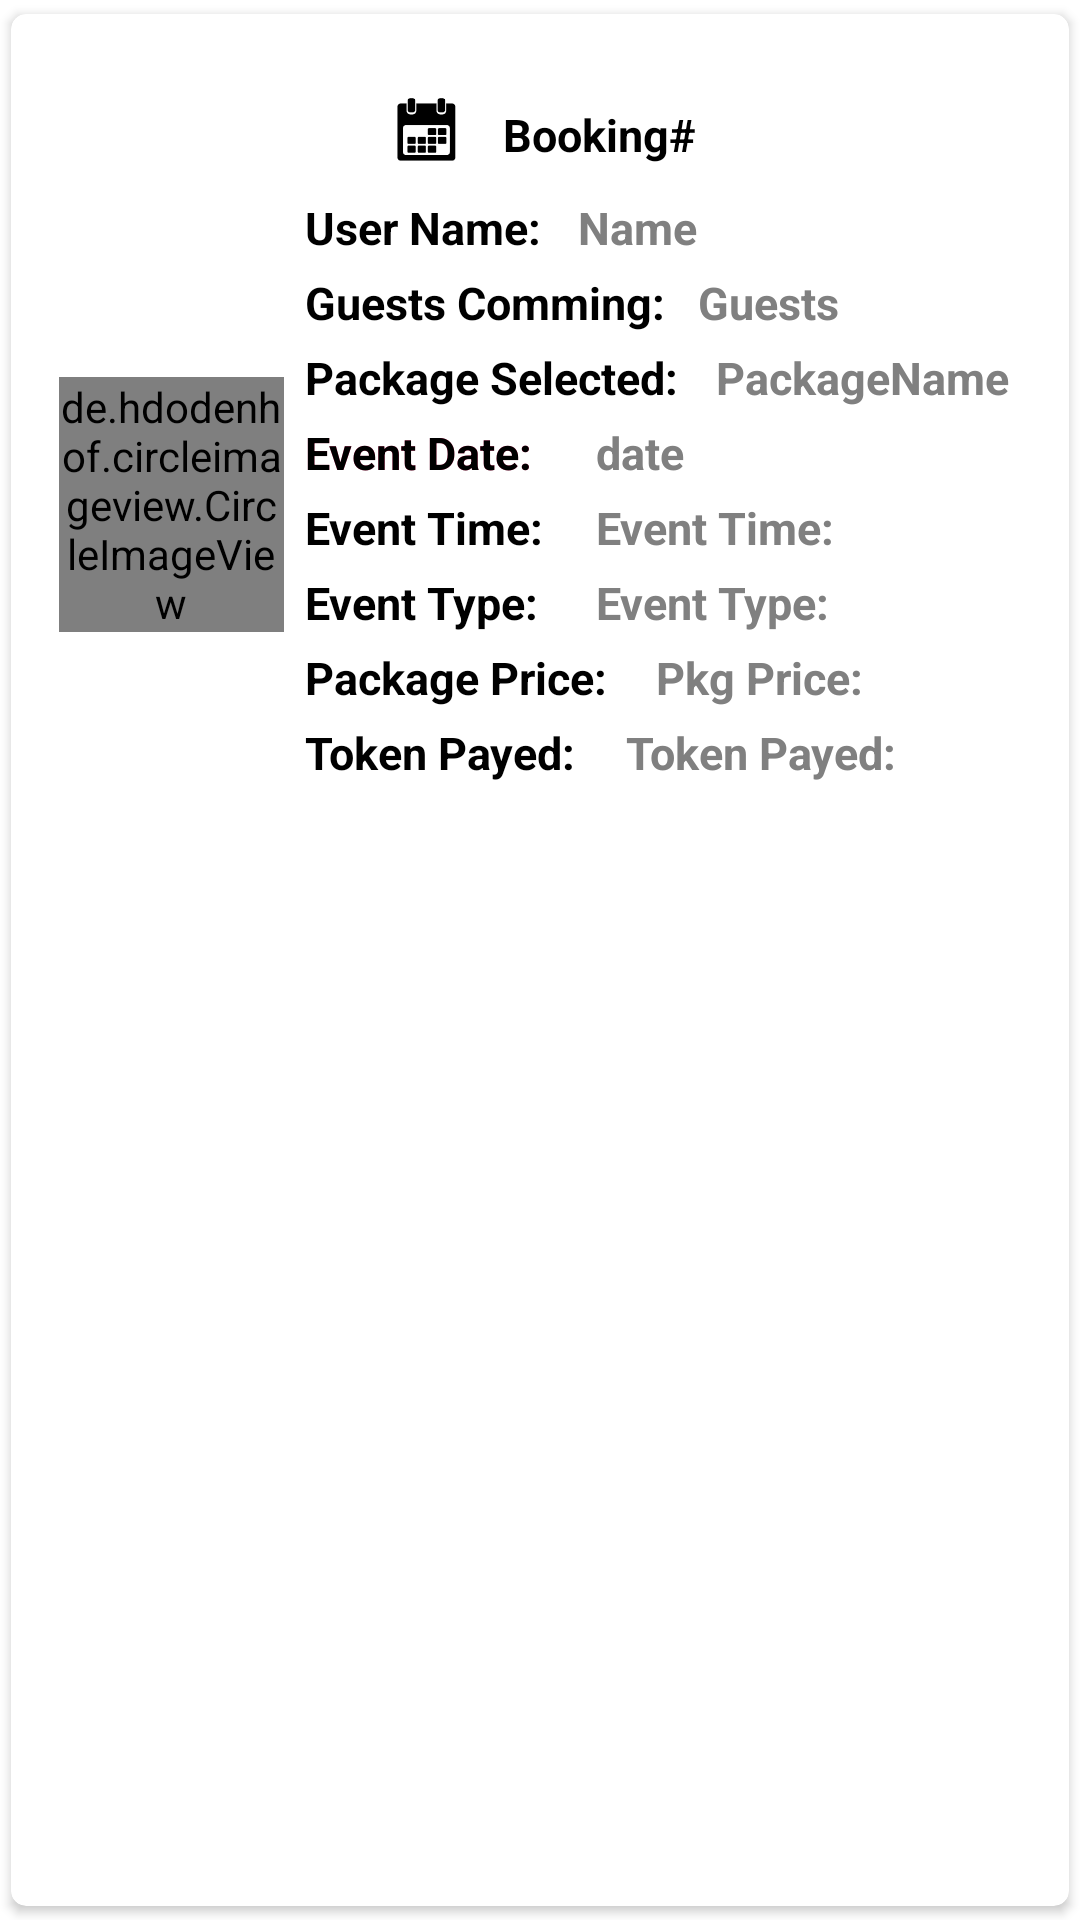

This screen was rendered from an Android layout file. Write that file and the resources it references.
<!-- AndroidManifest.xml: application theme Theme.Marqeusina -->
<!-- res/layout/bsinglerow.xml -->
<?xml version="1.0" encoding="utf-8"?>
<androidx.cardview.widget.CardView xmlns:android="http://schemas.android.com/apk/res/android"
    android:layout_width="match_parent"
    android:layout_height="wrap_content"
    xmlns:app="http://schemas.android.com/apk/res-auto"
    app:cardCornerRadius="5dp"
    android:elevation="4dp"
    app:cardUseCompatPadding="true">

    <RelativeLayout
        android:layout_width="match_parent"
        android:layout_height="wrap_content"
        android:padding="16dp">


        <ImageView
            android:id="@+id/book_icon"
            android:layout_width="45dp"
            android:layout_height="45dp"
            android:layout_marginLeft="100dp"
            android:src="@drawable/booking" />

        <TextView
            android:id="@+id/booking_tv"
            android:layout_width="150dp"
            android:layout_height="25dp"
            android:layout_marginLeft="3dp"
            android:layout_marginTop="14dp"
            android:layout_toRightOf="@id/book_icon"
            android:text="Booking#"
            android:textAlignment="textStart"
            android:textColor="@color/black"
            android:textSize="15sp"
            android:textStyle="bold" />

        <de.hdodenhof.circleimageview.CircleImageView
            android:id="@+id/user_profile"
            android:layout_width="75dp"
            android:layout_height="85dp"
            android:layout_below="@id/book_icon"
            android:layout_marginTop="60dp"
            app:civ_border_color="@color/black" />


        <TextView
            android:id="@+id/t1"
            android:layout_width="90dp"
            android:layout_height="25dp"
            android:layout_below="@id/book_icon"
            android:layout_centerHorizontal="true"
            android:layout_marginLeft="7dp"
            android:layout_toRightOf="@id/user_profile"
            android:text="User Name: "
            android:textColor="#000"
            android:textSize="15sp"
            android:textStyle="bold" />

        <TextView
            android:id="@+id/user_name"
            android:layout_width="wrap_content"
            android:layout_height="25dp"
            android:layout_below="@id/book_icon"
            android:layout_centerHorizontal="true"
            android:layout_marginLeft="1dp"
            android:layout_toRightOf="@id/t1"
            android:text="Name"
            android:textColor="#808080"
            android:textSize="15sp"
            android:textStyle="bold" />

        <TextView
            android:id="@+id/t2"
            android:layout_width="130dp"
            android:layout_height="25dp"
            android:layout_below="@id/t1"
            android:layout_centerHorizontal="true"
            android:layout_marginLeft="7dp"
            android:layout_toRightOf="@id/user_profile"
            android:text="Guests Comming: "
            android:textColor="@color/black"
            android:textSize="15sp"
            android:textStyle="bold" />

        <TextView
            android:id="@+id/no_of_guests_coming"
            android:layout_width="wrap_content"
            android:layout_height="25dp"
            android:layout_below="@id/t1"
            android:layout_centerHorizontal="true"
            android:layout_marginLeft="1dp"
            android:layout_toRightOf="@id/t2"
            android:text="Guests"
            android:textColor="#808080"
            android:textSize="15sp"
            android:textStyle="bold" />

        <TextView
            android:id="@+id/t3"
            android:layout_width="130dp"
            android:layout_height="25dp"
            android:layout_below="@id/t2"
            android:layout_centerHorizontal="true"
            android:layout_marginLeft="7dp"
            android:layout_toRightOf="@id/user_profile"
            android:text="Package Selected: "
            android:textColor="@color/black"
            android:textSize="15sp"
            android:textStyle="bold" />

        <TextView
            android:id="@+id/pkg_name"
            android:layout_width="wrap_content"
            android:layout_height="25dp"
            android:layout_below="@id/t2"
            android:layout_centerHorizontal="true"
            android:layout_marginLeft="7dp"
            android:layout_toRightOf="@id/t3"
            android:text="PackageName"
            android:textColor="#808080"
            android:textSize="15sp"
            android:textStyle="bold" />

        <TextView
            android:id="@+id/t4"
            android:layout_width="90dp"
            android:layout_height="25dp"
            android:layout_below="@id/t3"
            android:layout_centerHorizontal="true"
            android:layout_marginLeft="7dp"
            android:layout_toRightOf="@id/user_profile"
            android:text="Event Date: "
            android:textColor="#B80D47"
            android:textSize="15sp"
            android:textStyle="bold" />

        <TextView
            android:id="@+id/event_date"
            android:layout_width="wrap_content"
            android:layout_height="25dp"
            android:layout_below="@id/t3"
            android:layout_centerHorizontal="true"
            android:layout_marginLeft="7dp"
            android:layout_toRightOf="@id/t4"
            android:text="date"
            android:textColor="#808080"
            android:textSize="15sp"
            android:textStyle="bold" />

        <TextView
            android:id="@+id/t5"
            android:layout_width="90dp"
            android:layout_height="25dp"
            android:layout_below="@id/t3"
            android:layout_centerHorizontal="true"
            android:layout_marginLeft="7dp"
            android:layout_toRightOf="@id/user_profile"
            android:text="Event Date: "
            android:textColor="@color/black"
            android:textSize="15sp"
            android:textStyle="bold" />

        <TextView
            android:id="@+id/t6"
            android:layout_width="90dp"
            android:layout_height="25dp"
            android:layout_below="@id/event_date"
            android:layout_centerHorizontal="true"
            android:layout_marginLeft="7dp"
            android:layout_toRightOf="@id/user_profile"
            android:text="Event Time: "
            android:textColor="@color/black"
            android:textSize="15sp"
            android:textStyle="bold" />

        <TextView
            android:id="@+id/t7"
            android:layout_width="wrap_content"
            android:layout_height="25dp"
            android:layout_below="@id/event_date"
            android:layout_centerHorizontal="true"
            android:layout_marginLeft="7dp"
            android:layout_toRightOf="@id/t6"
            android:text="Event Time: "
            android:textColor="#808080"
            android:textSize="15sp"
            android:textStyle="bold" />

        <TextView
            android:id="@+id/t8"
            android:layout_width="90dp"
            android:layout_height="25dp"
            android:layout_below="@id/t6"
            android:layout_centerHorizontal="true"
            android:layout_marginLeft="7dp"
            android:layout_toRightOf="@id/user_profile"
            android:text="Event Type: "
            android:textColor="@color/black"
            android:textSize="15sp"
            android:textStyle="bold" />

        <TextView
            android:id="@+id/t9"
            android:layout_width="wrap_content"
            android:layout_height="25dp"
            android:layout_below="@id/t6"
            android:layout_centerHorizontal="true"
            android:layout_marginLeft="7dp"
            android:layout_toRightOf="@id/t8"
            android:text="Event Type: "
            android:textColor="#808080"
            android:textSize="15sp"
            android:textStyle="bold" />

        <TextView
            android:id="@+id/t10"
            android:layout_width="110dp"
            android:layout_height="25dp"
            android:layout_below="@id/t8"
            android:layout_centerHorizontal="true"
            android:layout_marginLeft="7dp"
            android:layout_toRightOf="@id/user_profile"
            android:text="Package Price: "
            android:textColor="@color/black"
            android:textSize="15sp"
            android:textStyle="bold" />

        <TextView
            android:id="@+id/t11"
            android:layout_width="wrap_content"
            android:layout_height="25dp"
            android:layout_below="@id/t8"
            android:layout_centerHorizontal="true"
            android:layout_marginLeft="7dp"
            android:layout_toRightOf="@id/t10"
            android:text="Pkg Price: "
            android:textColor="#808080"
            android:textSize="15sp"
            android:textStyle="bold" />

        <TextView
            android:id="@+id/t12"
            android:layout_width="100dp"
            android:layout_height="25dp"
            android:layout_below="@id/t10"
            android:layout_centerHorizontal="true"
            android:layout_marginLeft="7dp"
            android:layout_toRightOf="@id/user_profile"
            android:text="Token Payed: "
            android:textColor="@color/black"
            android:textSize="15sp"
            android:textStyle="bold" />

        <TextView
            android:id="@+id/t13"
            android:layout_width="wrap_content"
            android:layout_height="25dp"
            android:layout_below="@id/t10"
            android:layout_centerHorizontal="true"
            android:layout_marginLeft="7dp"
            android:layout_toRightOf="@id/t12"
            android:text="Token Payed: "
            android:textColor="#808080"
            android:textSize="15sp"
            android:textStyle="bold" />

    </RelativeLayout>

</androidx.cardview.widget.CardView>
<!-- resources referenced by this layout -->
<resources>
  <!-- drawable booking: png bitmap (drawable, 934 bytes) -->
  <style name="Theme.Marqeusina" parent="Theme.MaterialComponents.DayNight.NoActionBar">
          
          <item name="colorPrimary">@color/purple_500</item>
          <item name="colorPrimaryVariant">@color/purple_700</item>
          <item name="colorOnPrimary">@color/white</item>
          
          <item name="colorSecondary">@color/teal_200</item>
          <item name="colorSecondaryVariant">@color/teal_700</item>
          <item name="colorOnSecondary">@color/black</item>
          
          <item name="android:statusBarColor" tools:targetApi="l">?attr/colorPrimaryVariant</item>
          
      </style>
  <!-- not gathered from this repository: default colours our renderer supplied (Android Studio template values) -->
  <color name="purple_500">#FF6200EE</color>
  <color name="purple_700">#FF3700B3</color>
  <color name="teal_200">#FF03DAC5</color>
  <color name="teal_700">#FF018786</color>
  <color name="black">#FF000000</color>
  <color name="white">#FFFFFFFF</color>
</resources>
